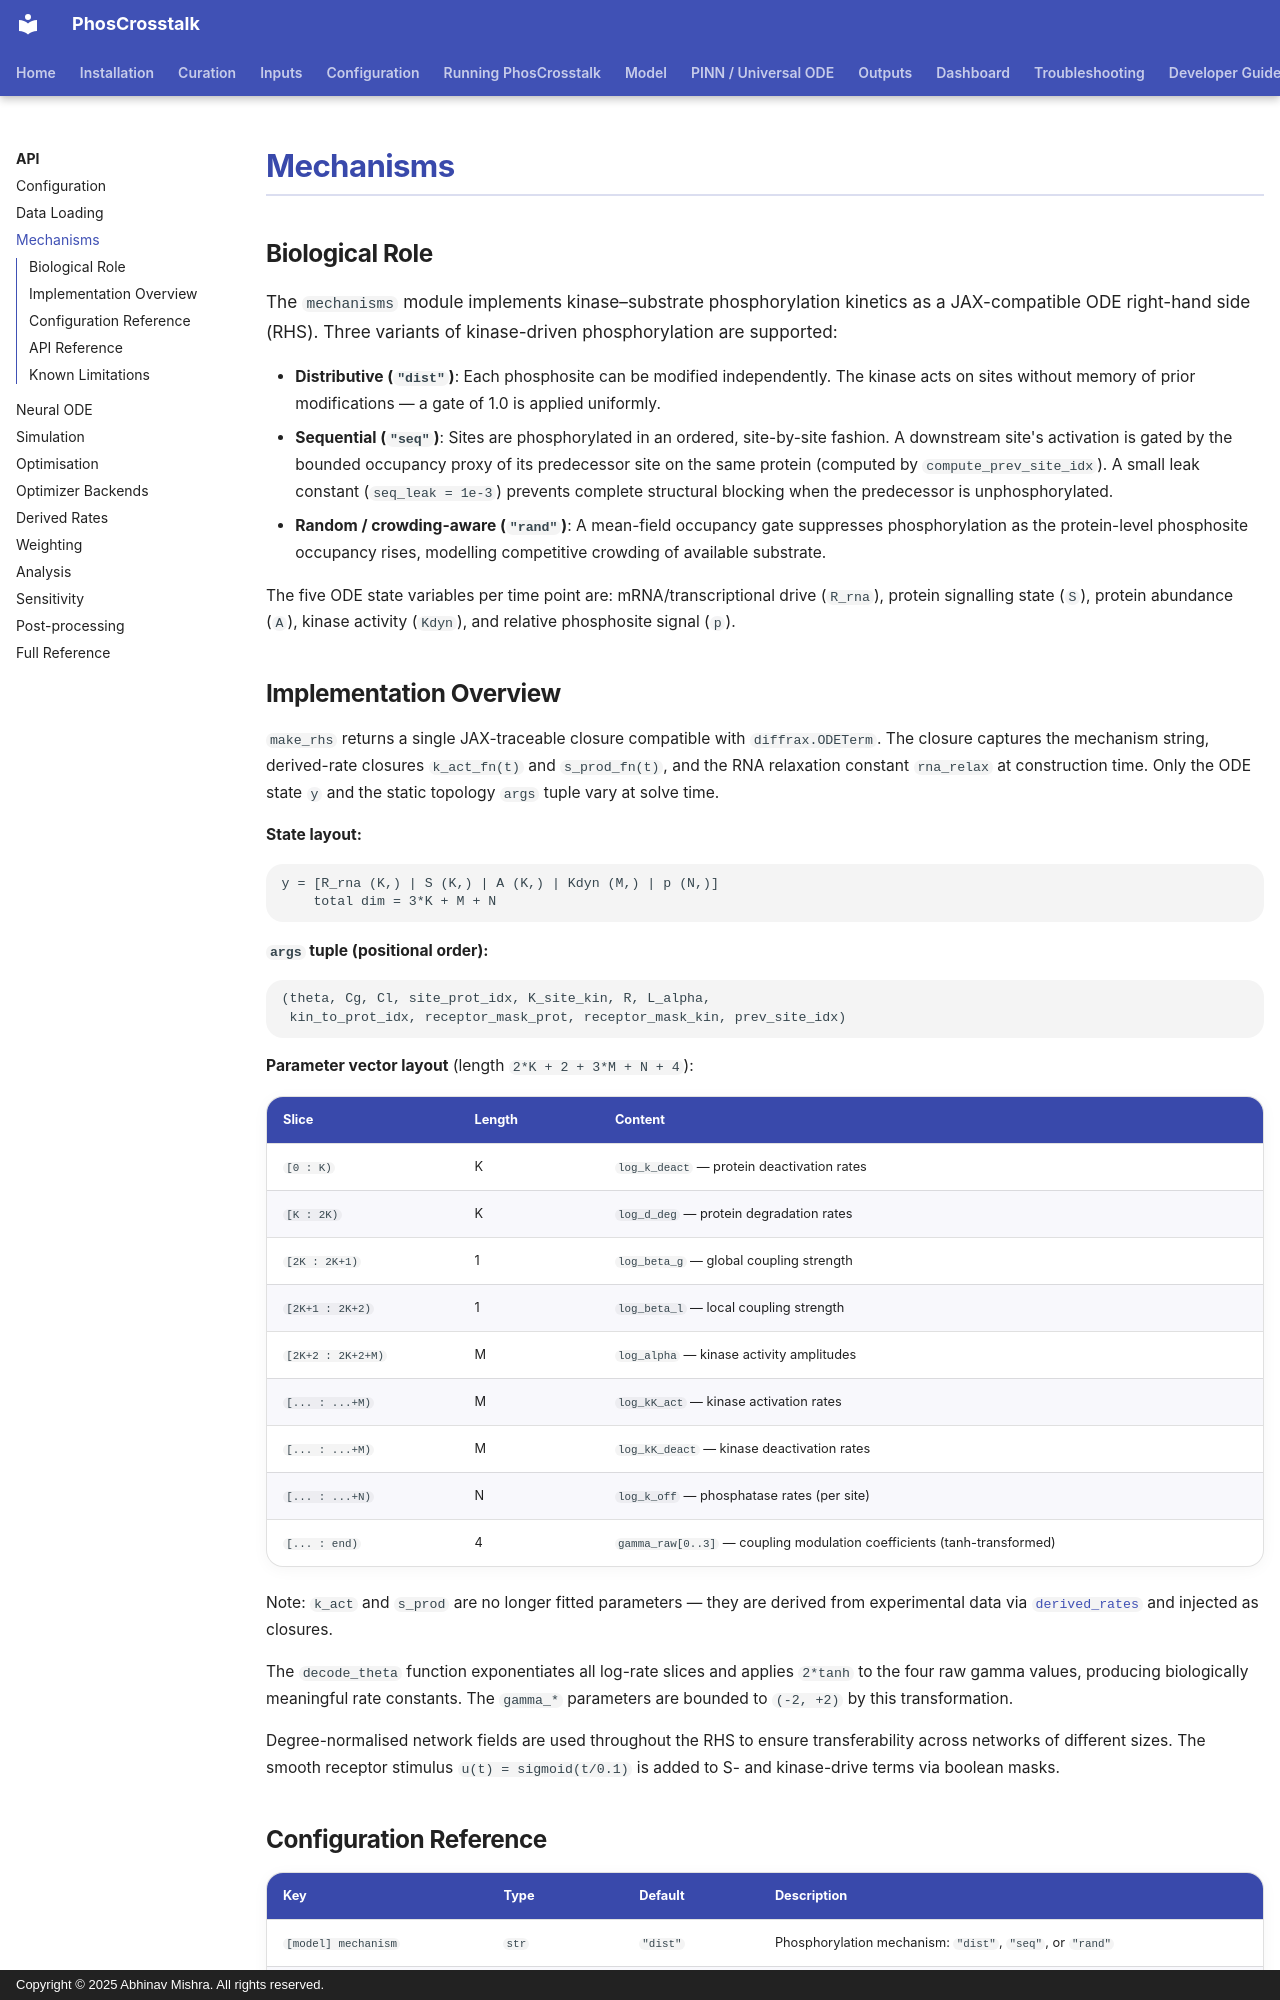

repository: bibymaths/phoscrosstalk · page: api/mechanisms/index.html · generator: mkdocs · copyright: Copyright © 2025 Abhinav Mishra. All rights reserved.

# Mechanisms

## Biological Role

The `mechanisms` module implements kinase–substrate phosphorylation kinetics as a JAX-compatible ODE right-hand side (RHS). Three variants of kinase-driven phosphorylation are supported:

- **Distributive (`"dist"`)**: Each phosphosite can be modified independently. The kinase acts on sites without memory of prior modifications — a gate of 1.0 is applied uniformly.
- **Sequential (`"seq"`)**: Sites are phosphorylated in an ordered, site-by-site fashion. A downstream site's activation is gated by the bounded occupancy proxy of its predecessor site on the same protein (computed by `compute_prev_site_idx`). A small leak constant (`seq_leak = 1e-3`) prevents complete structural blocking when the predecessor is unphosphorylated.
- **Random / crowding-aware (`"rand"`)**: A mean-field occupancy gate suppresses phosphorylation as the protein-level phosphosite occupancy rises, modelling competitive crowding of available substrate.

The five ODE state variables per time point are: mRNA/transcriptional drive (`R_rna`), protein signalling state (`S`), protein abundance (`A`), kinase activity (`Kdyn`), and relative phosphosite signal (`p`).

## Implementation Overview

`make_rhs` returns a single JAX-traceable closure compatible with `diffrax.ODETerm`. The closure captures the mechanism string, derived-rate closures `k_act_fn(t)` and `s_prod_fn(t)`, and the RNA relaxation constant `rna_relax` at construction time. Only the ODE state `y` and the static topology `args` tuple vary at solve time.

**State layout:**

```
y = [R_rna (K,) | S (K,) | A (K,) | Kdyn (M,) | p (N,)]
    total dim = 3*K + M + N
```

**`args` tuple (positional order):**
```
(theta, Cg, Cl, site_prot_idx, K_site_kin, R, L_alpha,
 kin_to_prot_idx, receptor_mask_prot, receptor_mask_kin, prev_site_idx)
```

**Parameter vector layout** (length `2*K + 2 + 3*M + N + 4`):

| Slice | Length | Content |
|-------|--------|---------|
| `[0 : K)` | K | `log_k_deact` — protein deactivation rates |
| `[K : 2K)` | K | `log_d_deg` — protein degradation rates |
| `[2K : 2K+1)` | 1 | `log_beta_g` — global coupling strength |
| `[2K+1 : 2K+2)` | 1 | `log_beta_l` — local coupling strength |
| `[2K+2 : 2K+2+M)` | M | `log_alpha` — kinase activity amplitudes |
| `[... : ...+M)` | M | `log_kK_act` — kinase activation rates |
| `[... : ...+M)` | M | `log_kK_deact` — kinase deactivation rates |
| `[... : ...+N)` | N | `log_k_off` — phosphatase rates (per site) |
| `[... : end)` | 4 | `gamma_raw[0..3]` — coupling modulation coefficients (tanh-transformed) |

Note: `k_act` and `s_prod` are no longer fitted parameters — they are derived from experimental data via [`derived_rates`](derived_rates.md) and injected as closures.

The `decode_theta` function exponentiates all log-rate slices and applies `2*tanh` to the four raw gamma values, producing biologically meaningful rate constants. The `gamma_*` parameters are bounded to `(-2, +2)` by this transformation.

Degree-normalised network fields are used throughout the RHS to ensure transferability across networks of different sizes. The smooth receptor stimulus `u(t) = sigmoid(t/0.1)` is added to S- and kinase-drive terms via boolean masks.
